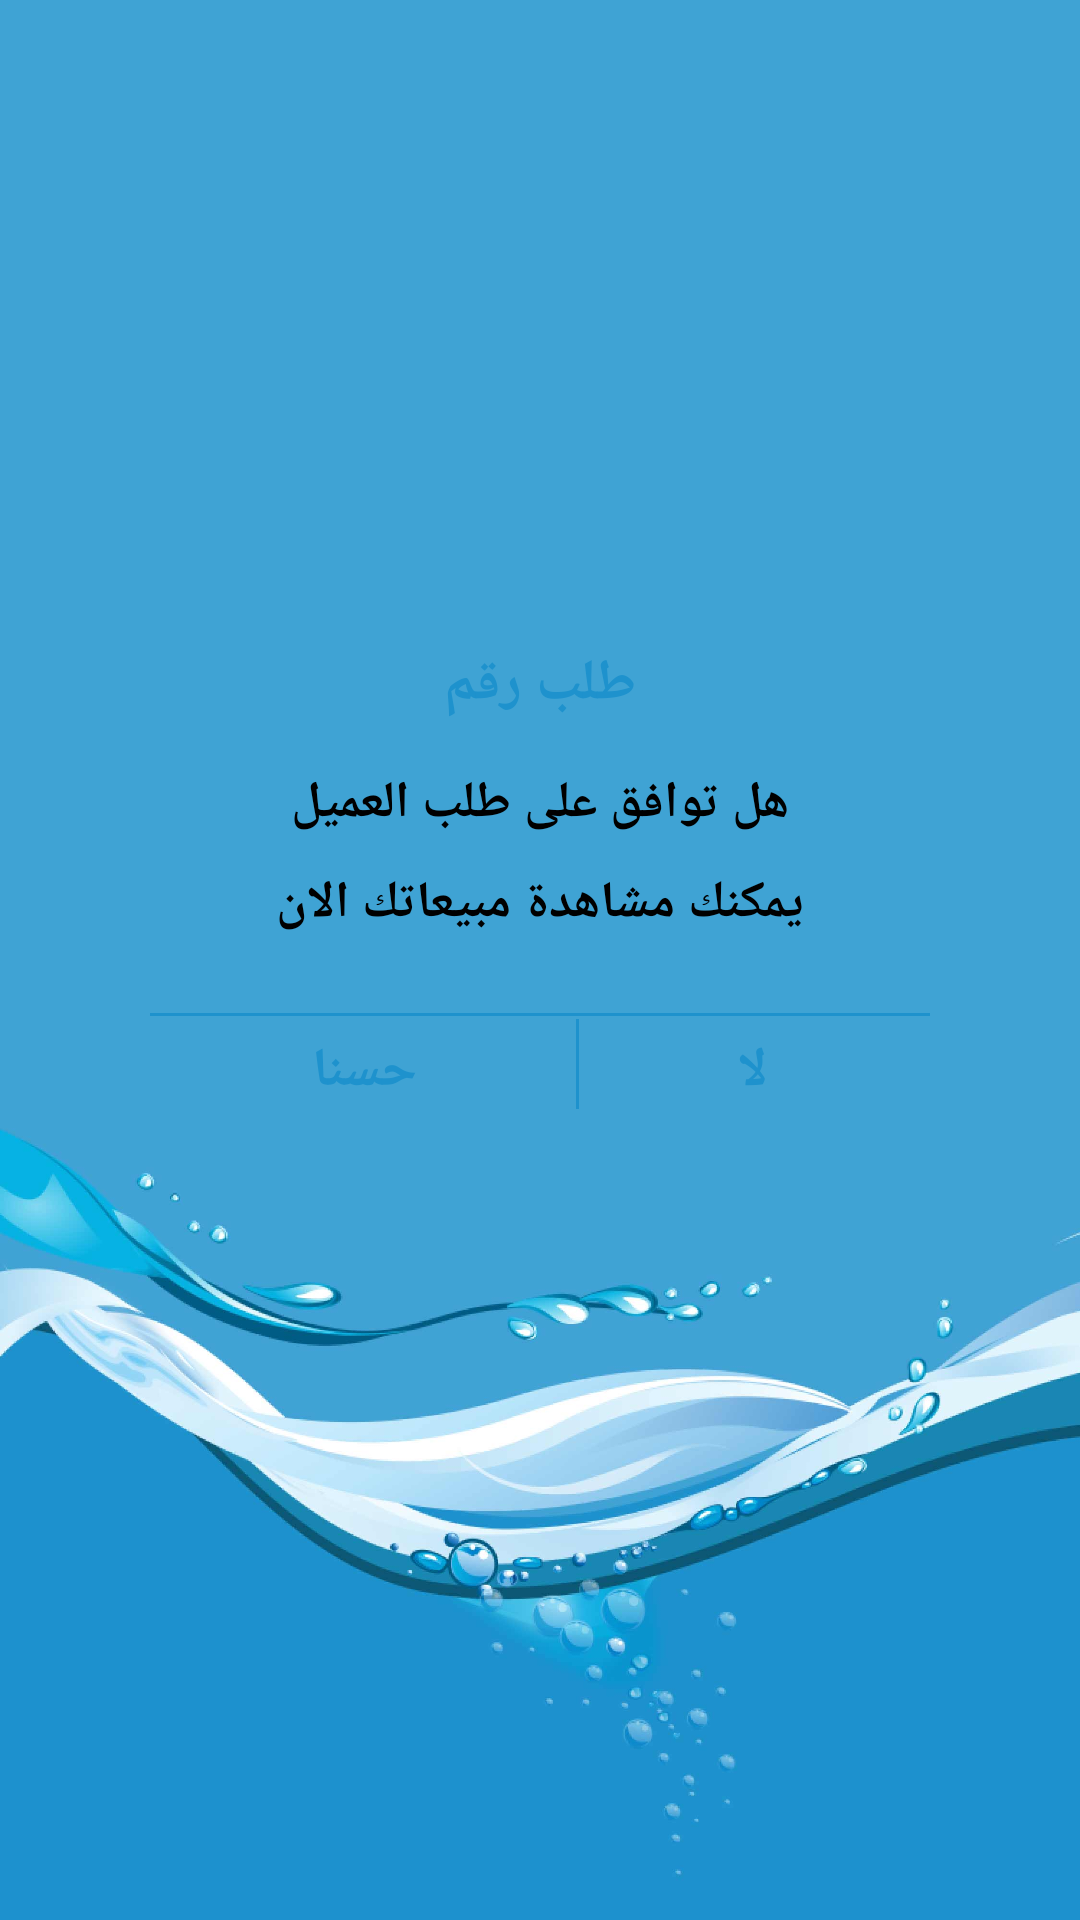

Layout XML and referenced resources for this Android screen:
<!-- AndroidManifest.xml: application theme AppTheme -->
<!-- res/layout/activity_mandoop_new_order.xml -->
<?xml version="1.0" encoding="utf-8"?>
<androidx.constraintlayout.widget.ConstraintLayout xmlns:android="http://schemas.android.com/apk/res/android"
    xmlns:app="http://schemas.android.com/apk/res-auto"
    xmlns:tools="http://schemas.android.com/tools"
    android:layout_width="match_parent"
    android:layout_height="match_parent"
    android:background="@drawable/bg_pop"
    tools:context=".activities.MandoopNewOrderActivity">

    <androidx.constraintlayout.widget.ConstraintLayout
        android:layout_width="300dp"
        android:layout_height="wrap_content"
        android:layout_marginBottom="50dp"
        android:background="@drawable/white_card_background"
        android:padding="20dp"
        app:layout_constraintBottom_toBottomOf="parent"
        app:layout_constraintEnd_toEndOf="parent"
        app:layout_constraintStart_toStartOf="parent"
        app:layout_constraintTop_toTopOf="parent">

        <LinearLayout
            android:layout_width="0dp"
            android:layout_height="wrap_content"
            android:orientation="horizontal"
            android:padding="1dp"
            app:layout_constraintEnd_toEndOf="parent"
            app:layout_constraintStart_toStartOf="parent"
            app:layout_constraintTop_toBottomOf="@id/view_1">

            <TextView
                android:id="@+id/okk_btn_btn_id"
                android:layout_width="wrap_content"
                android:layout_height="wrap_content"
                android:text="@string/okk"
                android:textColor="@color/colorPrimary"
                android:textStyle="bold"
                android:textSize="18sp"
                android:layout_weight="1"
                android:padding="5dp"
                android:gravity="center"
                app:layout_constraintEnd_toEndOf="parent"
                app:layout_constraintStart_toStartOf="parent"
                app:layout_constraintTop_toBottomOf="@id/show_sells_txtV_id" />
            <View
                android:layout_width="1dp"
                android:layout_height="30dp"
                android:background="@color/colorPrimary"/>

            <TextView
                android:id="@+id/no_btn_btn_id"
                android:layout_width="wrap_content"
                android:layout_height="wrap_content"
                android:text="@string/no"
                android:textColor="@color/colorPrimary"
                android:textStyle="bold"
                android:textSize="18sp"
                android:layout_weight="1"
                android:padding="5dp"
                android:gravity="center"
                app:layout_constraintEnd_toEndOf="parent"
                app:layout_constraintStart_toStartOf="parent"
                app:layout_constraintTop_toBottomOf="@id/show_sells_txtV_id" />

        </LinearLayout>

        <TextView
            android:id="@+id/thanks_txtxV_id"
            android:layout_width="wrap_content"
            android:layout_height="wrap_content"
            android:layout_marginTop="15dp"
            android:text="@string/accept_user_order"
            android:textColor="@android:color/black"
            android:textSize="17sp"
            android:textStyle="bold"
            app:layout_constraintEnd_toEndOf="parent"
            app:layout_constraintStart_toStartOf="parent"
            app:layout_constraintTop_toBottomOf="@id/exellent_txtV_id" />

        <TextView
            android:id="@+id/show_sells_txtV_id"
            android:layout_width="wrap_content"
            android:layout_height="wrap_content"
            android:layout_marginTop="10dp"
            android:text="@string/show_sells"
            android:textColor="@android:color/black"
            android:textSize="17sp"
            android:textStyle="bold"
            app:layout_constraintEnd_toEndOf="parent"
            app:layout_constraintStart_toStartOf="parent"
            app:layout_constraintTop_toBottomOf="@id/thanks_txtxV_id" />

        <TextView
            android:id="@+id/exellent_txtV_id"
            android:layout_width="wrap_content"
            android:layout_height="wrap_content"
            android:text="@string/order_number"
            android:textColor="@color/colorPrimary"
            android:textSize="19dp"
            android:textStyle="bold"
            app:layout_constraintEnd_toEndOf="parent"
            app:layout_constraintStart_toStartOf="parent"
            app:layout_constraintTop_toTopOf="parent" />

        <View
            android:id="@+id/view_1"
            android:layout_width="0dp"
            android:layout_height="1dp"
            android:layout_marginTop="25dp"
            android:background="@color/colorPrimary"
            app:layout_constraintEnd_toEndOf="parent"
            app:layout_constraintStart_toStartOf="parent"
            app:layout_constraintTop_toBottomOf="@id/show_sells_txtV_id" />

    </androidx.constraintlayout.widget.ConstraintLayout>

    <ProgressBar
        android:layout_width="wrap_content"
        android:layout_height="wrap_content"
        app:layout_constraintStart_toStartOf="parent"
        app:layout_constraintEnd_toEndOf="parent"
        app:layout_constraintTop_toTopOf="parent"
        app:layout_constraintBottom_toBottomOf="parent"
        android:layout_marginBottom="20dp"
        android:visibility="gone"
        android:id="@+id/order_state_progress_bar_id" />
</androidx.constraintlayout.widget.ConstraintLayout>
<!-- resources referenced by this layout -->
<resources>
  <color name="colorPrimary">#1E92CD</color>
  <!-- drawable bg_pop: jpg bitmap (drawable-hdpi, 37402 bytes) -->
  <string name="accept_user_order">هل توافق على طلب العميل</string>
  <string name="no">لا</string>
  <string name="okk">حسنا</string>
  <string name="order_number">طلب رقم</string>
  <string name="show_sells">يمكنك مشاهدة مبيعاتك الان</string>
  <style name="AppTheme" parent="Theme.AppCompat.Light.NoActionBar">
          
          <item name="colorPrimary">@color/colorPrimary</item>
          <item name="colorPrimaryDark">@color/colorPrimaryDark</item>
          <item name="colorAccent">@color/colorAccent</item>
      </style>
  <color name="colorPrimaryDark">#1E92CD</color>
  <color name="colorAccent">#1E92CD</color>
</resources>
